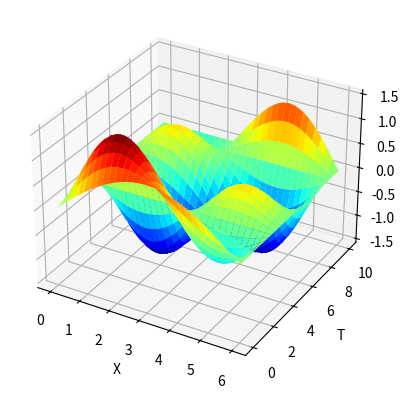

Write the Python code that produced this figure.
# 齐次波动问题  数值解法
# Utt - a^2Uxx = 0, 0 < x < l, t > 0
# U(0, t) = 0, U(l, t) = 0, t >= 0
# U(x, 0) = sin(pi * x / l), Ut(x, 0) = sin(2 * pi * x / l)

import numpy as np
import matplotlib.pyplot as plt

l = 6
h = 0.1
sum_time = 10
k = 0.1  # 时间步长

N = int(l / h)  # 空间步数
M = int(sum_time / k)  # 时间的步数

s = 1 * k ** 2 / (h ** 2)

U = np.zeros([N + 1, M + 1])

Space = np.linspace(0, l, N + 1)
Time = np.linspace(0, sum_time, M + 1)
X, T = np.meshgrid(Space, Time)


def phi(t):
    temp = 0
    return temp

def psi(t):
    temp = 0
    return temp


def f(x):
    temp = np.sin(np.pi * x / l)
    return temp


def g(x):
    temp = np.sin(2 * np.pi * x / l)
    return temp


# 边界条件
for j in np.arange(0, M + 1):
    U[0, j] = phi(j * k)
    U[N, j] = psi(j * k)

# 初始条件
for i in np.arange(0, N + 1):
    U[i, 0] = f(i * h)
    U[i, 1] = f(i * h) + k * g(i * h) + s / 2.0 * (f((i + 1) * h) - 2 * f(i * h) + f((i - 1) * h))
# 递推关系
for j in np.arange(1, M - 1):
    for i in np.arange(1, N):
        U[i, j + 1] = 2 * (1 - s) * U[i, j] + s * U[i + 1, j] + s * U[i - 1, j] - U[i, j - 1]

# 画法1
# plt.figure(figsize=(12, 5))
# for i in range(M + 1):
#
#     plt.clf()  # 清除窗口内容
#     plt.title("{:.2f}".format(i * k))
#     plt.ylabel('u(x,t)', fontsize=20)
#     plt.xlabel('x', fontsize=20)
#     plt.xlim(0, 6)
#     plt.ylim(-2, 2)
#     plt.plot(Space, U[:, i])
#     plt.pause(0.01)


# # 画法2
U = U.T
fig = plt.figure()
ax = fig.add_subplot(111, projection='3d')
ax.set_xlabel("X")
ax.set_ylabel("T")
ax.set_zlabel("Z")
ax.plot_surface(X, T, U, cmap="jet")
plt.show()
